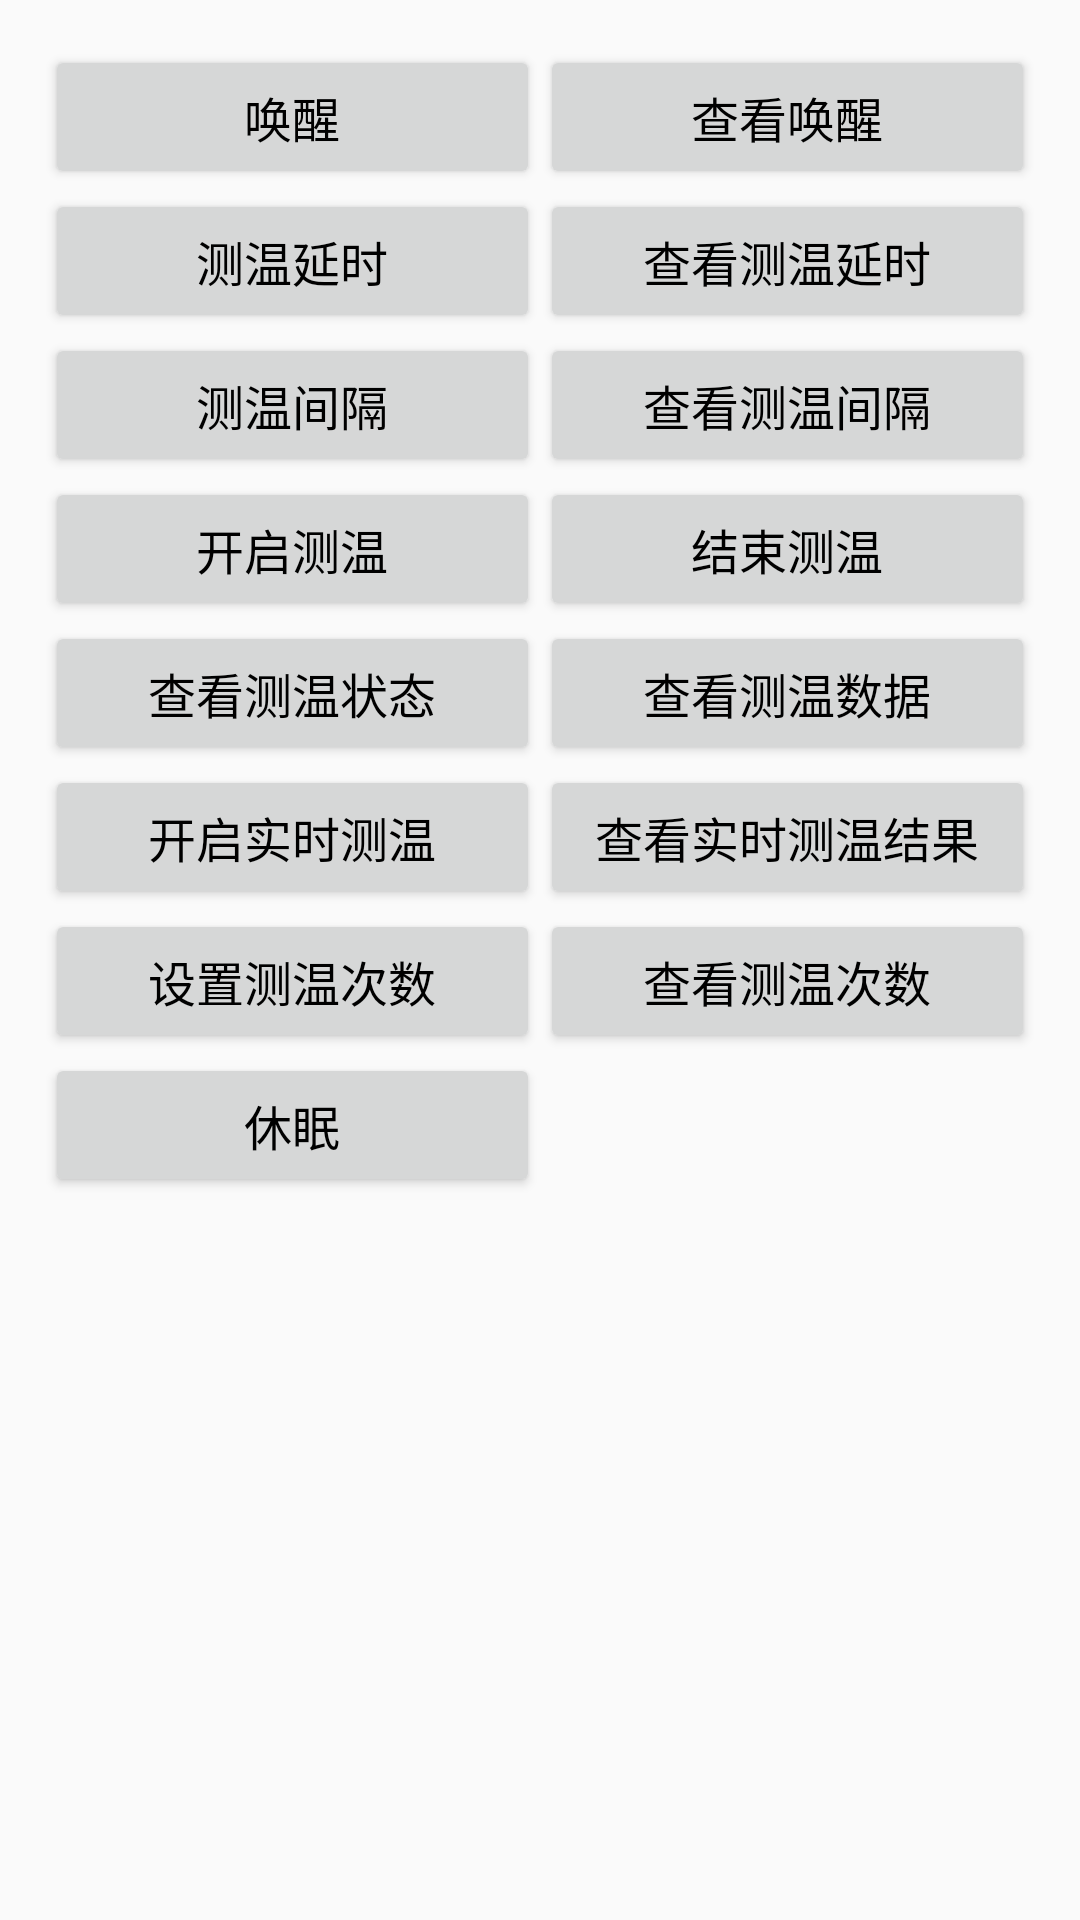

Write the Android layout XML for this screen, with the resource values it uses.
<!-- AndroidManifest.xml: application theme AppTheme -->
<!-- res/layout/fragment_configuration.xml -->
<?xml version="1.0" encoding="utf-8"?>
<LinearLayout xmlns:android="http://schemas.android.com/apk/res/android"
    android:orientation="vertical" android:layout_width="match_parent"
    android:padding="15dp"
    android:layout_height="match_parent">
    <LinearLayout
        android:layout_width="match_parent"
        android:orientation="horizontal"
        android:layout_height="wrap_content">
        <Button
            android:id="@+id/btn_status1"
            android:layout_width="0dp"
            android:layout_weight="1"
            android:layout_height="wrap_content"
            style="@style/textStyle"
            android:text="唤醒"
            />
        <Button
            android:id="@+id/btn_status2"
            android:layout_width="0dp"
            android:layout_weight="1"
            android:layout_height="wrap_content"
            style="@style/textStyle"
            android:text="查看唤醒"
            />
    </LinearLayout>
    <LinearLayout
        android:layout_width="match_parent"
        android:orientation="horizontal"
        android:layout_height="wrap_content">
        <Button
            android:id="@+id/btn_status3"
            android:layout_width="0dp"
            android:layout_weight="1"
            android:layout_height="wrap_content"
            style="@style/textStyle"
            android:text="测温延时"
            />
        <Button
            android:id="@+id/btn_status4"
            android:layout_width="0dp"
            android:layout_weight="1"
            android:layout_height="wrap_content"
            style="@style/textStyle"
            android:text="查看测温延时"
            />
    </LinearLayout>
    <LinearLayout
        android:layout_width="match_parent"
        android:orientation="horizontal"
        android:layout_height="wrap_content">
        <Button
            android:id="@+id/btn_status5"
            android:layout_width="0dp"
            android:layout_weight="1"
            android:layout_height="wrap_content"
            style="@style/textStyle"
            android:text="测温间隔"
            />
        <Button
            android:id="@+id/btn_status6"
            android:layout_width="0dp"
            android:layout_weight="1"
            android:layout_height="wrap_content"
            style="@style/textStyle"
            android:text="查看测温间隔"
            />
    </LinearLayout>
    <LinearLayout
        android:layout_width="match_parent"
        android:orientation="horizontal"
        android:layout_height="wrap_content">
        <Button
            android:id="@+id/btn_status7"
            android:layout_width="0dp"
            android:layout_weight="1"
            android:layout_height="wrap_content"
            style="@style/textStyle"
            android:text="开启测温"
            />
        <Button
            android:id="@+id/btn_status8"
            android:layout_width="0dp"
            android:layout_weight="1"
            android:layout_height="wrap_content"
            style="@style/textStyle"
            android:text="结束测温"
            />
    </LinearLayout>
    <LinearLayout
        android:layout_width="match_parent"
        android:orientation="horizontal"
        android:layout_height="wrap_content">
        <Button
            android:id="@+id/btn_status9"
            android:layout_width="0dp"
            android:layout_weight="1"
            android:layout_height="wrap_content"
            style="@style/textStyle"
            android:text="查看测温状态"
            />
        <Button
            android:id="@+id/btn_status10"
            android:layout_width="0dp"
            android:layout_weight="1"
            android:layout_height="wrap_content"
            style="@style/textStyle"
            android:text="查看测温数据"
            />
    </LinearLayout>
    <LinearLayout
        android:layout_width="match_parent"
        android:orientation="horizontal"
        android:layout_height="wrap_content">
        <Button
            android:id="@+id/btn_status11"
            android:layout_width="0dp"
            android:layout_weight="1"
            android:layout_height="wrap_content"
            style="@style/textStyle"
            android:text="开启实时测温"
            />
        <Button
            android:id="@+id/btn_status12"
            android:layout_width="0dp"
            android:layout_weight="1"
            android:layout_height="wrap_content"
            style="@style/textStyle"
            android:text="查看实时测温结果"
            />
    </LinearLayout>
    <LinearLayout
        android:layout_width="match_parent"
        android:orientation="horizontal"
        android:layout_height="wrap_content">
        <Button
            android:id="@+id/btn_status13"
            android:layout_width="0dp"
            android:layout_weight="1"
            android:layout_height="wrap_content"
            style="@style/textStyle"
            android:text="设置测温次数"
            />
        <Button
            android:id="@+id/btn_status14"
            android:layout_width="0dp"
            android:layout_weight="1"
            android:layout_height="wrap_content"
            style="@style/textStyle"
            android:text="查看测温次数"
            />
    </LinearLayout>
    <LinearLayout
        android:layout_width="match_parent"
        android:orientation="horizontal"
        android:visibility="visible"
        android:layout_height="wrap_content">
        <Button
            android:id="@+id/btn_status15"
            android:layout_width="0dp"
            android:layout_weight="1"
            android:layout_height="wrap_content"
            style="@style/textStyle"
            android:text="休眠"
            />
        <Button
            android:id="@+id/btn_status16"
            android:layout_width="0dp"
            android:layout_weight="1"
            android:layout_height="wrap_content"
            style="@style/textStyle"
            android:visibility="invisible"
            android:text="状态16"
            />
    </LinearLayout>

    <ScrollView
        android:layout_width="match_parent"
        android:layout_height="match_parent">

        <LinearLayout
            android:layout_width="match_parent"
            android:layout_height="wrap_content"
            android:orientation="vertical" >

            <TextView
                android:id="@+id/tvContent"
                style="@style/textStyle"
                android:layout_width="match_parent"
                android:layout_height="wrap_content" />
        </LinearLayout>
    </ScrollView>


</LinearLayout>
<!-- resources referenced by this layout -->
<resources>
  <style name="textStyle">
          <item name="android:textColor">@color/black</item>
          <item name="android:textSize">16sp</item>
      </style>
  <style name="AppTheme" parent="Theme.AppCompat.Light.NoActionBar">
          
          <item name="colorPrimary">@color/colorPrimary</item>
          <item name="colorPrimaryDark">@color/colorPrimaryDark</item>
          <item name="colorAccent">@color/colorAccent</item>
      </style>
  <!-- not gathered from this repository: default colours our renderer supplied (Android Studio template values) -->
  <color name="black">#FF000000</color>
  <color name="colorPrimary">#FF6200EE</color>
  <color name="colorPrimaryDark">#FF3700B3</color>
  <color name="colorAccent">#FF03DAC5</color>
</resources>
